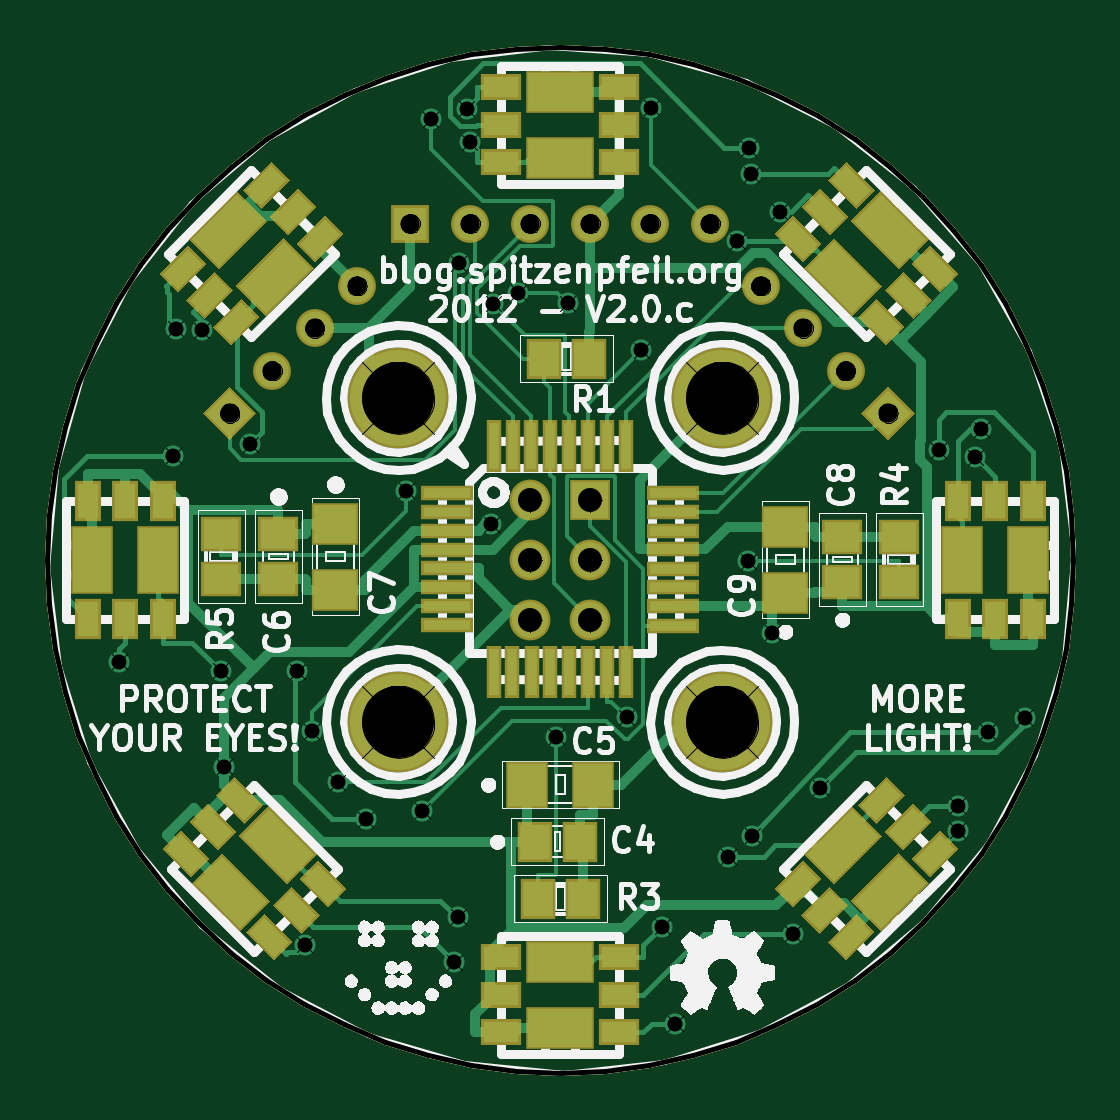
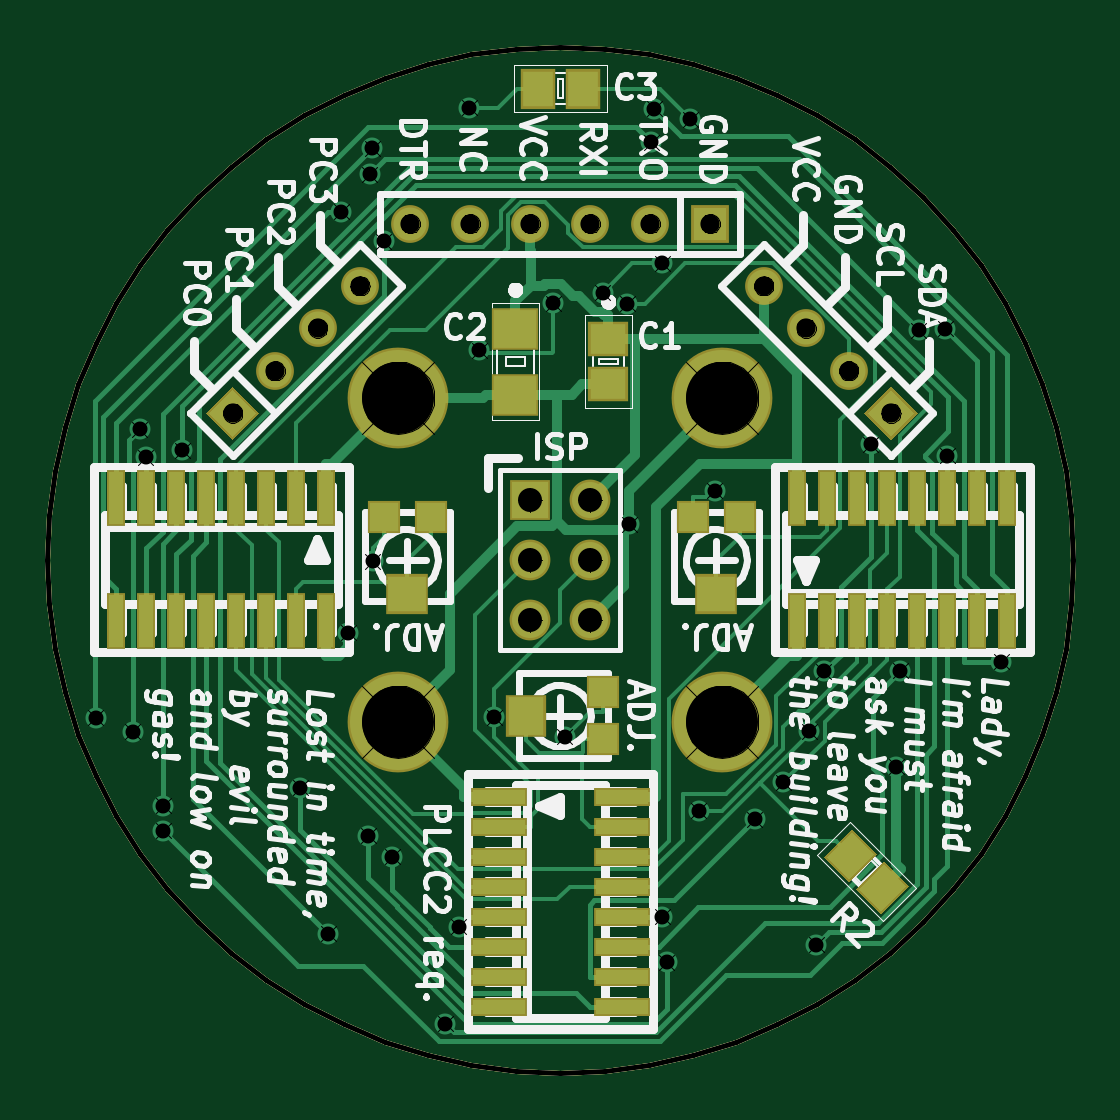
Circuit board: 9 layer files. Board 43.4 x 43.4 mm.
- top_copper: rgb_led_toy-Component.gtl (24010 bytes)
- bottom_copper: rgb_led_toy-Copper.gbl (18560 bytes)
- bottom_mask: rgb_led_toy-Mask_Back.gbs (4156 bytes)
- top_mask: rgb_led_toy-Mask_Front.gts (8202 bytes)
- outline: rgb_led_toy-PCB_Edges.gbr (4163 bytes)
- bottom_silk: rgb_led_toy-SilkS_Back.gbo (50990 bytes)
- top_silk: rgb_led_toy-SilkS_Front.gto (64440 bytes)
- drill: rgb_led_toy-drl.pho (38482 bytes)
- drill: rgb_led_toy.drl (1213 bytes)

=== top_copper: rgb_led_toy-Component.gtl (24010 bytes, source omitted) ===
=== bottom_copper: rgb_led_toy-Copper.gbl (18560 bytes, source omitted) ===
=== bottom_mask: rgb_led_toy-Mask_Back.gbs ===
G04 (created by PCBNEW-RS274X (2011-07-08)-stable) date Fri 06 Jan 2012 05:22:34 PM CET*
G01*
G70*
G90*
%MOIN*%
G04 Gerber Fmt 3.4, Leading zero omitted, Abs format*
%FSLAX34Y34*%
G04 APERTURE LIST*
%ADD10C,0.006000*%
%ADD11C,0.008000*%
%ADD12R,0.068000X0.068000*%
%ADD13C,0.068000*%
%ADD14R,0.031600X0.094600*%
%ADD15R,0.094600X0.031600*%
%ADD16C,0.168000*%
%ADD17R,0.067000X0.059100*%
%ADD18R,0.078800X0.070900*%
%ADD19R,0.059100X0.067000*%
%ADD20R,0.055200X0.055200*%
%ADD21R,0.067100X0.071000*%
%ADD22R,0.071000X0.067100*%
%ADD23R,0.063000X0.063000*%
%ADD24C,0.063000*%
G04 APERTURE END LIST*
G54D10*
G54D11*
X32750Y-19300D02*
X32005Y-19333D01*
X31266Y-19430D01*
X30538Y-19592D01*
X29826Y-19816D01*
X29137Y-20102D01*
X28476Y-20446D01*
X27846Y-20847D01*
X27255Y-21301D01*
X26705Y-21805D01*
X26201Y-22355D01*
X25747Y-22946D01*
X25346Y-23576D01*
X25002Y-24237D01*
X24716Y-24926D01*
X24492Y-25638D01*
X24330Y-26366D01*
X24233Y-27105D01*
X24200Y-27850D01*
X24200Y-27850D02*
X24233Y-28595D01*
X24330Y-29334D01*
X24492Y-30062D01*
X24716Y-30774D01*
X25002Y-31463D01*
X25346Y-32124D01*
X25747Y-32754D01*
X26201Y-33345D01*
X26705Y-33895D01*
X27255Y-34399D01*
X27846Y-34853D01*
X28476Y-35254D01*
X29137Y-35598D01*
X29826Y-35884D01*
X30538Y-36108D01*
X31266Y-36270D01*
X32005Y-36367D01*
X32750Y-36400D01*
X32750Y-36400D02*
X33495Y-36367D01*
X34234Y-36270D01*
X34962Y-36108D01*
X35674Y-35884D01*
X36363Y-35598D01*
X37025Y-35254D01*
X37654Y-34853D01*
X38245Y-34399D01*
X38795Y-33895D01*
X39299Y-33345D01*
X39753Y-32754D01*
X40154Y-32124D01*
X40498Y-31463D01*
X40784Y-30774D01*
X41008Y-30062D01*
X41170Y-29334D01*
X41267Y-28595D01*
X41300Y-27850D01*
X41300Y-27850D02*
X41267Y-27105D01*
X41170Y-26366D01*
X41008Y-25638D01*
X40784Y-24926D01*
X40498Y-24237D01*
X40154Y-23576D01*
X39753Y-22946D01*
X39299Y-22355D01*
X38795Y-21805D01*
X38245Y-21301D01*
X37654Y-20847D01*
X37025Y-20446D01*
X36363Y-20102D01*
X35674Y-19816D01*
X34962Y-19592D01*
X34234Y-19430D01*
X33495Y-19333D01*
X32750Y-19300D01*
G54D12*
X33250Y-26850D03*
G54D13*
X32250Y-26850D03*
X33250Y-27850D03*
X32250Y-27850D03*
X33250Y-28850D03*
X32250Y-28850D03*
G54D14*
X36650Y-26827D03*
X37150Y-26827D03*
X37650Y-26827D03*
X38150Y-26827D03*
X38650Y-26827D03*
X39150Y-26827D03*
X39650Y-26827D03*
X40150Y-26827D03*
X40150Y-28873D03*
X39650Y-28873D03*
X39150Y-28873D03*
X38650Y-28873D03*
X38150Y-28873D03*
X37650Y-28873D03*
X37150Y-28873D03*
X36650Y-28873D03*
X28800Y-28873D03*
X28300Y-28873D03*
X27800Y-28873D03*
X27300Y-28873D03*
X26800Y-28873D03*
X26300Y-28873D03*
X25800Y-28873D03*
X25300Y-28873D03*
X25300Y-26827D03*
X25800Y-26827D03*
X26300Y-26827D03*
X26800Y-26827D03*
X27300Y-26827D03*
X27800Y-26827D03*
X28300Y-26827D03*
X28800Y-26827D03*
G54D15*
X33773Y-31800D03*
X33773Y-32300D03*
X33773Y-32800D03*
X33773Y-33300D03*
X33773Y-33800D03*
X33773Y-34300D03*
X33773Y-34800D03*
X33773Y-35300D03*
X31727Y-35300D03*
X31727Y-34800D03*
X31727Y-34300D03*
X31727Y-33800D03*
X31727Y-33300D03*
X31727Y-32800D03*
X31727Y-32300D03*
X31727Y-31800D03*
G54D10*
G36*
X27414Y-33759D02*
X26941Y-33286D01*
X27358Y-32869D01*
X27831Y-33342D01*
X27414Y-33759D01*
X27414Y-33759D01*
G37*
G36*
X27942Y-33231D02*
X27469Y-32758D01*
X27886Y-32341D01*
X28359Y-32814D01*
X27942Y-33231D01*
X27942Y-33231D01*
G37*
G54D16*
X30050Y-25150D03*
X35450Y-25150D03*
X30050Y-30550D03*
X35450Y-30550D03*
G54D17*
X31950Y-24176D03*
X31950Y-24924D03*
G54D18*
X33500Y-23999D03*
X33500Y-25101D03*
G54D19*
X32376Y-20000D03*
X33124Y-20000D03*
G54D20*
X32041Y-30844D03*
X32041Y-30056D03*
G54D21*
X33321Y-30450D03*
G54D20*
X34906Y-27141D03*
X35694Y-27141D03*
G54D22*
X35300Y-28421D03*
G54D20*
X29756Y-27141D03*
X30544Y-27141D03*
G54D22*
X30150Y-28421D03*
G54D23*
X30250Y-22250D03*
G54D24*
X31250Y-22250D03*
X32250Y-22250D03*
X33250Y-22250D03*
X34250Y-22250D03*
X35250Y-22250D03*
G54D10*
G36*
X27239Y-25856D02*
X26794Y-25411D01*
X27239Y-24966D01*
X27684Y-25411D01*
X27239Y-25856D01*
X27239Y-25856D01*
G37*
G54D24*
X27946Y-24704D03*
X28654Y-23996D03*
X29361Y-23289D03*
G54D10*
G36*
X38656Y-25411D02*
X38211Y-25856D01*
X37766Y-25411D01*
X38211Y-24966D01*
X38656Y-25411D01*
X38656Y-25411D01*
G37*
G54D24*
X37504Y-24704D03*
X36796Y-23996D03*
X36089Y-23289D03*
M02*

=== top_mask: rgb_led_toy-Mask_Front.gts (8202 bytes, source omitted) ===
=== outline: rgb_led_toy-PCB_Edges.gbr ===
G04 (created by PCBNEW-RS274X (2011-07-08)-stable) date Fri 06 Jan 2012 05:22:34 PM CET*
G01*
G70*
G90*
%MOIN*%
G04 Gerber Fmt 3.4, Leading zero omitted, Abs format*
%FSLAX34Y34*%
G04 APERTURE LIST*
%ADD10C,0.006000*%
%ADD11C,0.008000*%
%ADD12R,0.068000X0.068000*%
%ADD13C,0.068000*%
%ADD14R,0.031600X0.094600*%
%ADD15R,0.094600X0.031600*%
%ADD16C,0.168000*%
%ADD17R,0.067000X0.059100*%
%ADD18R,0.078800X0.070900*%
%ADD19R,0.059100X0.067000*%
%ADD20R,0.055200X0.055200*%
%ADD21R,0.067100X0.071000*%
%ADD22R,0.071000X0.067100*%
%ADD23R,0.063000X0.063000*%
%ADD24C,0.063000*%
G04 APERTURE END LIST*
G54D10*
G54D11*
X32750Y-19300D02*
X32005Y-19333D01*
X31266Y-19430D01*
X30538Y-19592D01*
X29826Y-19816D01*
X29137Y-20102D01*
X28476Y-20446D01*
X27846Y-20847D01*
X27255Y-21301D01*
X26705Y-21805D01*
X26201Y-22355D01*
X25747Y-22946D01*
X25346Y-23576D01*
X25002Y-24237D01*
X24716Y-24926D01*
X24492Y-25638D01*
X24330Y-26366D01*
X24233Y-27105D01*
X24200Y-27850D01*
X24200Y-27850D02*
X24233Y-28595D01*
X24330Y-29334D01*
X24492Y-30062D01*
X24716Y-30774D01*
X25002Y-31463D01*
X25346Y-32124D01*
X25747Y-32754D01*
X26201Y-33345D01*
X26705Y-33895D01*
X27255Y-34399D01*
X27846Y-34853D01*
X28476Y-35254D01*
X29137Y-35598D01*
X29826Y-35884D01*
X30538Y-36108D01*
X31266Y-36270D01*
X32005Y-36367D01*
X32750Y-36400D01*
X32750Y-36400D02*
X33495Y-36367D01*
X34234Y-36270D01*
X34962Y-36108D01*
X35674Y-35884D01*
X36363Y-35598D01*
X37025Y-35254D01*
X37654Y-34853D01*
X38245Y-34399D01*
X38795Y-33895D01*
X39299Y-33345D01*
X39753Y-32754D01*
X40154Y-32124D01*
X40498Y-31463D01*
X40784Y-30774D01*
X41008Y-30062D01*
X41170Y-29334D01*
X41267Y-28595D01*
X41300Y-27850D01*
X41300Y-27850D02*
X41267Y-27105D01*
X41170Y-26366D01*
X41008Y-25638D01*
X40784Y-24926D01*
X40498Y-24237D01*
X40154Y-23576D01*
X39753Y-22946D01*
X39299Y-22355D01*
X38795Y-21805D01*
X38245Y-21301D01*
X37654Y-20847D01*
X37025Y-20446D01*
X36363Y-20102D01*
X35674Y-19816D01*
X34962Y-19592D01*
X34234Y-19430D01*
X33495Y-19333D01*
X32750Y-19300D01*
%LPC*%
G54D12*
X33250Y-26850D03*
G54D13*
X32250Y-26850D03*
X33250Y-27850D03*
X32250Y-27850D03*
X33250Y-28850D03*
X32250Y-28850D03*
G54D14*
X36650Y-26827D03*
X37150Y-26827D03*
X37650Y-26827D03*
X38150Y-26827D03*
X38650Y-26827D03*
X39150Y-26827D03*
X39650Y-26827D03*
X40150Y-26827D03*
X40150Y-28873D03*
X39650Y-28873D03*
X39150Y-28873D03*
X38650Y-28873D03*
X38150Y-28873D03*
X37650Y-28873D03*
X37150Y-28873D03*
X36650Y-28873D03*
X28800Y-28873D03*
X28300Y-28873D03*
X27800Y-28873D03*
X27300Y-28873D03*
X26800Y-28873D03*
X26300Y-28873D03*
X25800Y-28873D03*
X25300Y-28873D03*
X25300Y-26827D03*
X25800Y-26827D03*
X26300Y-26827D03*
X26800Y-26827D03*
X27300Y-26827D03*
X27800Y-26827D03*
X28300Y-26827D03*
X28800Y-26827D03*
G54D15*
X33773Y-31800D03*
X33773Y-32300D03*
X33773Y-32800D03*
X33773Y-33300D03*
X33773Y-33800D03*
X33773Y-34300D03*
X33773Y-34800D03*
X33773Y-35300D03*
X31727Y-35300D03*
X31727Y-34800D03*
X31727Y-34300D03*
X31727Y-33800D03*
X31727Y-33300D03*
X31727Y-32800D03*
X31727Y-32300D03*
X31727Y-31800D03*
G54D10*
G36*
X27414Y-33759D02*
X26941Y-33286D01*
X27358Y-32869D01*
X27831Y-33342D01*
X27414Y-33759D01*
X27414Y-33759D01*
G37*
G36*
X27942Y-33231D02*
X27469Y-32758D01*
X27886Y-32341D01*
X28359Y-32814D01*
X27942Y-33231D01*
X27942Y-33231D01*
G37*
G54D16*
X30050Y-25150D03*
X35450Y-25150D03*
X30050Y-30550D03*
X35450Y-30550D03*
G54D17*
X31950Y-24176D03*
X31950Y-24924D03*
G54D18*
X33500Y-23999D03*
X33500Y-25101D03*
G54D19*
X32376Y-20000D03*
X33124Y-20000D03*
G54D20*
X32041Y-30844D03*
X32041Y-30056D03*
G54D21*
X33321Y-30450D03*
G54D20*
X34906Y-27141D03*
X35694Y-27141D03*
G54D22*
X35300Y-28421D03*
G54D20*
X29756Y-27141D03*
X30544Y-27141D03*
G54D22*
X30150Y-28421D03*
G54D23*
X30250Y-22250D03*
G54D24*
X31250Y-22250D03*
X32250Y-22250D03*
X33250Y-22250D03*
X34250Y-22250D03*
X35250Y-22250D03*
G54D10*
G36*
X27239Y-25856D02*
X26794Y-25411D01*
X27239Y-24966D01*
X27684Y-25411D01*
X27239Y-25856D01*
X27239Y-25856D01*
G37*
G54D24*
X27946Y-24704D03*
X28654Y-23996D03*
X29361Y-23289D03*
G54D10*
G36*
X38656Y-25411D02*
X38211Y-25856D01*
X37766Y-25411D01*
X38211Y-24966D01*
X38656Y-25411D01*
X38656Y-25411D01*
G37*
G54D24*
X37504Y-24704D03*
X36796Y-23996D03*
X36089Y-23289D03*
M02*

=== bottom_silk: rgb_led_toy-SilkS_Back.gbo (50990 bytes, source omitted) ===
=== top_silk: rgb_led_toy-SilkS_Front.gto (64440 bytes, source omitted) ===
=== drill: rgb_led_toy-drl.pho (38482 bytes, source omitted) ===
=== drill: rgb_led_toy.drl ===
M48
INCH,TZ
T1C0.025
T2C0.032
T3C0.040
T4C0.120
%
G90
G05
T1
X025399Y-029555
X026299Y-026117
X026336Y-024005
X026775Y-024024
X027087Y-029703
X027150Y-031305
X027577Y-025924
X028361Y-029714
X028490Y-034268
X028605Y-030712
X029036Y-031565
X029510Y-032176
X030177Y-026699
X030446Y-032034
X030589Y-020508
X030979Y-034562
X031051Y-033800
X031052Y-022915
X031186Y-020339
X031239Y-020896
X031600Y-027258
X031635Y-023589
X032044Y-023402
X032678Y-030806
X032871Y-023579
X033856Y-030476
X034100Y-024361
X034266Y-020322
X034446Y-033967
X034668Y-035589
X035550Y-032800
X035697Y-022542
X035880Y-027875
X035890Y-020991
X035927Y-021428
X035950Y-032450
X036284Y-029070
X036402Y-022049
X036621Y-034085
X037084Y-031651
X039054Y-026026
X039371Y-031949
X039372Y-032369
X039664Y-026142
X039765Y-025675
X039876Y-030716
X040492Y-030485
T2
X027239Y-025411
X027946Y-024704
X028654Y-023996
X029361Y-023289
X030250Y-022250
X031250Y-022250
X032250Y-022250
X033250Y-022250
X034250Y-022250
X035250Y-022250
X036089Y-023289
X036796Y-023996
X037504Y-024704
X038211Y-025411
T3
X032250Y-026850
X032250Y-027850
X032250Y-028850
X033250Y-026850
X033250Y-027850
X033250Y-028850
T4
X030050Y-025150
X030050Y-030550
X035450Y-025150
X035450Y-030550
T0
M30
